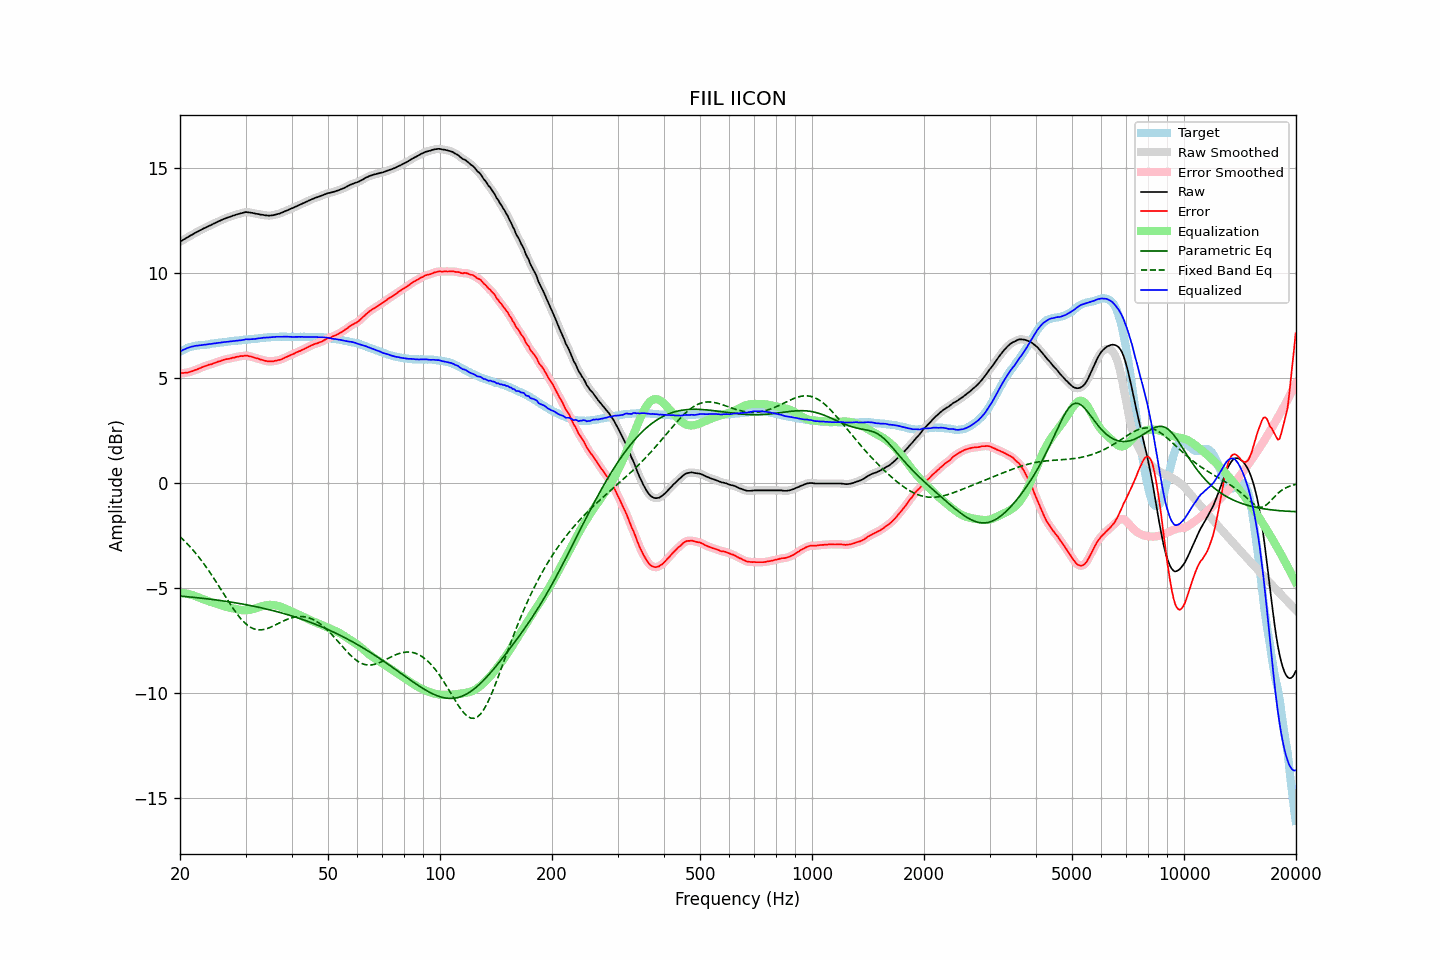

The table this chart was drawn from, first rows:
frequency, raw, error, smoothed, error_smoothed, equalization, parametric_eq, fixed_band_eq, equalized_raw, equalized_smoothed, target
20.00, 11.49, 5.23, 11.49, 5.23, -5.23, -5.38, -2.55, 6.26, 6.26, 6.26
20.20, 11.53, 5.23, 11.53, 5.23, -5.23, -5.38, -2.62, 6.30, 6.30, 6.30
20.40, 11.58, 5.24, 11.58, 5.24, -5.24, -5.39, -2.69, 6.34, 6.34, 6.34
20.61, 11.62, 5.25, 11.62, 5.25, -5.25, -5.40, -2.77, 6.37, 6.37, 6.37
20.81, 11.67, 5.26, 11.67, 5.26, -5.26, -5.41, -2.85, 6.41, 6.41, 6.41
21.02, 11.71, 5.26, 11.71, 5.27, -5.28, -5.41, -2.93, 6.44, 6.44, 6.45
21.23, 11.76, 5.29, 11.76, 5.29, -5.29, -5.42, -3.01, 6.47, 6.46, 6.47
21.44, 11.80, 5.31, 11.80, 5.31, -5.31, -5.43, -3.10, 6.49, 6.49, 6.49
21.66, 11.84, 5.33, 11.85, 5.34, -5.34, -5.44, -3.18, 6.50, 6.51, 6.51
21.87, 11.89, 5.37, 11.89, 5.37, -5.36, -5.44, -3.27, 6.53, 6.52, 6.52
22.09, 11.93, 5.39, 11.93, 5.40, -5.39, -5.45, -3.36, 6.54, 6.54, 6.54
22.31, 11.97, 5.42, 11.97, 5.42, -5.43, -5.46, -3.46, 6.55, 6.55, 6.55
22.54, 12.01, 5.45, 12.01, 5.45, -5.46, -5.47, -3.55, 6.55, 6.55, 6.56
22.76, 12.05, 5.48, 12.05, 5.49, -5.49, -5.48, -3.65, 6.56, 6.56, 6.57
22.99, 12.09, 5.52, 12.09, 5.52, -5.52, -5.48, -3.75, 6.57, 6.57, 6.57
23.22, 12.13, 5.55, 12.13, 5.55, -5.55, -5.49, -3.86, 6.58, 6.58, 6.58
23.45, 12.16, 5.58, 12.17, 5.58, -5.57, -5.50, -3.96, 6.59, 6.59, 6.59
23.69, 12.20, 5.61, 12.20, 5.61, -5.60, -5.51, -4.07, 6.60, 6.60, 6.60
23.92, 12.24, 5.64, 12.24, 5.63, -5.63, -5.52, -4.18, 6.61, 6.61, 6.61
24.16, 12.27, 5.65, 12.28, 5.65, -5.65, -5.53, -4.30, 6.62, 6.62, 6.63
24.40, 12.31, 5.67, 12.31, 5.67, -5.68, -5.54, -4.41, 6.63, 6.63, 6.64
24.65, 12.35, 5.71, 12.35, 5.70, -5.70, -5.55, -4.53, 6.65, 6.64, 6.64
24.89, 12.38, 5.73, 12.39, 5.73, -5.73, -5.56, -4.65, 6.65, 6.66, 6.65
25.14, 12.42, 5.76, 12.42, 5.76, -5.76, -5.57, -4.77, 6.66, 6.66, 6.66
25.39, 12.46, 5.79, 12.46, 5.78, -5.78, -5.58, -4.89, 6.68, 6.67, 6.67
25.65, 12.49, 5.80, 12.50, 5.81, -5.81, -5.59, -5.01, 6.68, 6.69, 6.69
25.91, 12.53, 5.84, 12.53, 5.83, -5.83, -5.60, -5.13, 6.70, 6.70, 6.69
26.16, 12.56, 5.86, 12.56, 5.86, -5.86, -5.61, -5.25, 6.71, 6.71, 6.70
26.43, 12.59, 5.88, 12.59, 5.88, -5.88, -5.62, -5.37, 6.71, 6.72, 6.71
26.69, 12.62, 5.90, 12.62, 5.90, -5.90, -5.63, -5.50, 6.73, 6.73, 6.72
26.96, 12.65, 5.91, 12.65, 5.91, -5.91, -5.65, -5.62, 6.74, 6.73, 6.74
27.23, 12.67, 5.92, 12.68, 5.93, -5.93, -5.66, -5.73, 6.74, 6.74, 6.75
27.50, 12.70, 5.94, 12.70, 5.94, -5.95, -5.67, -5.85, 6.75, 6.75, 6.76
27.77, 12.73, 5.97, 12.73, 5.97, -5.97, -5.68, -5.96, 6.76, 6.76, 6.76
28.05, 12.75, 5.98, 12.76, 5.99, -5.98, -5.69, -6.07, 6.77, 6.77, 6.78
28.33, 12.78, 6.01, 12.78, 6.00, -6.00, -5.71, -6.18, 6.78, 6.78, 6.78
28.62, 12.80, 6.02, 12.80, 6.02, -6.02, -5.72, -6.28, 6.78, 6.78, 6.78
28.90, 12.82, 6.03, 12.82, 6.03, -6.03, -5.73, -6.38, 6.79, 6.79, 6.79
29.19, 12.84, 6.05, 12.84, 6.04, -6.04, -5.75, -6.47, 6.80, 6.80, 6.79
29.48, 12.86, 6.04, 12.86, 6.05, -6.05, -5.76, -6.55, 6.81, 6.81, 6.82
29.78, 12.88, 6.06, 12.88, 6.06, -6.06, -5.77, -6.63, 6.82, 6.83, 6.82
30.08, 12.90, 6.07, 12.89, 6.06, -6.06, -5.79, -6.70, 6.85, 6.84, 6.83
30.38, 12.89, 6.06, 12.89, 6.06, -6.05, -5.80, -6.77, 6.84, 6.84, 6.83
30.68, 12.88, 6.03, 12.89, 6.04, -6.04, -5.82, -6.82, 6.84, 6.85, 6.85
30.99, 12.87, 6.03, 12.87, 6.02, -6.02, -5.83, -6.87, 6.85, 6.85, 6.85
31.30, 12.86, 6.01, 12.86, 6.00, -6.01, -5.85, -6.91, 6.86, 6.85, 6.86
31.61, 12.84, 5.98, 12.84, 5.98, -5.98, -5.86, -6.94, 6.86, 6.86, 6.86
31.93, 12.82, 5.95, 12.83, 5.96, -5.96, -5.88, -6.96, 6.86, 6.87, 6.87
32.24, 12.81, 5.94, 12.81, 5.93, -5.93, -5.90, -6.98, 6.88, 6.88, 6.87
32.57, 12.80, 5.91, 12.80, 5.91, -5.91, -5.91, -6.99, 6.89, 6.89, 6.89
32.89, 12.78, 5.88, 12.79, 5.89, -5.88, -5.93, -6.99, 6.90, 6.90, 6.90
33.22, 12.77, 5.86, 12.77, 5.86, -5.86, -5.95, -6.98, 6.91, 6.91, 6.91
33.55, 12.76, 5.85, 12.76, 5.84, -5.84, -5.96, -6.97, 6.92, 6.92, 6.92
33.89, 12.74, 5.82, 12.75, 5.82, -5.82, -5.98, -6.95, 6.92, 6.92, 6.92
34.23, 12.74, 5.81, 12.74, 5.81, -5.81, -6.00, -6.93, 6.93, 6.93, 6.93
34.57, 12.73, 5.79, 12.73, 5.80, -5.80, -6.02, -6.90, 6.93, 6.93, 6.94
34.92, 12.73, 5.79, 12.73, 5.79, -5.80, -6.04, -6.87, 6.94, 6.94, 6.94
35.27, 12.74, 5.80, 12.74, 5.79, -5.80, -6.06, -6.84, 6.94, 6.94, 6.95
35.62, 12.75, 5.80, 12.75, 5.80, -5.80, -6.07, -6.80, 6.95, 6.95, 6.95
35.97, 12.77, 5.82, 12.77, 5.82, -5.81, -6.09, -6.77, 6.96, 6.96, 6.95
... 635 more rows
